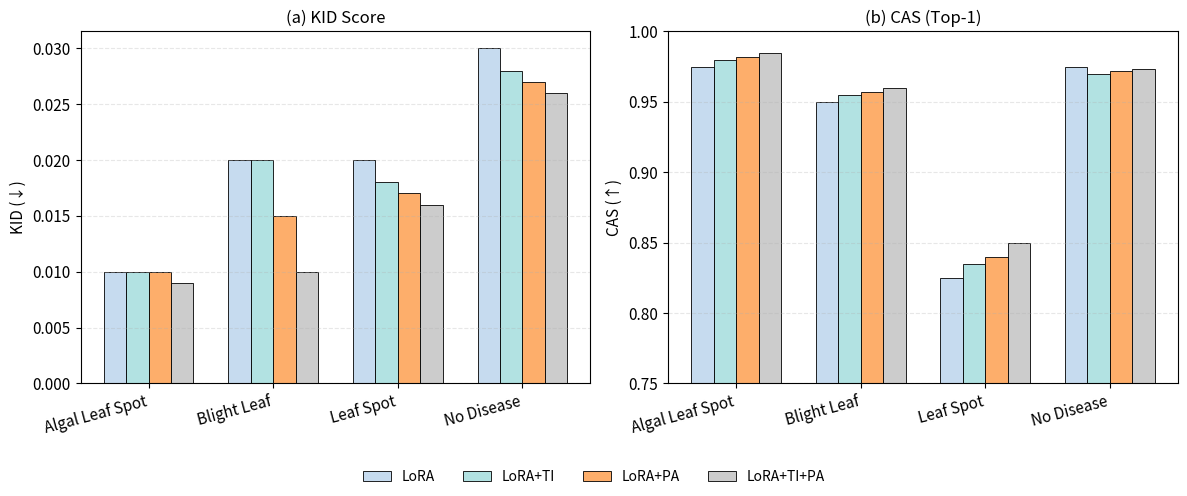

This figure's Python source:
# -*- coding: utf-8 -*-
import numpy as np
import matplotlib.pyplot as plt
import matplotlib as mpl

# 设置论文友好风格（和你提供的图一致）
mpl.rcParams.update({
    "font.size": 11,
    "axes.titlesize": 12,
    "axes.labelsize": 11,
    "legend.fontsize": 10,
})

# 柔和淡色调色板（与原图一致）
colors = [
    "#c6dbef",  # 浅蓝
    "#b2e2e2",  # 浅青绿
    "#fdae6b",  # 浅橙
    "#cccccc",  # 浅灰
]

# =========================
# 数据
# =========================
variants = ["LoRA", "LoRA+TI", "LoRA+PA", "LoRA+TI+PA"]
categories = ["Algal Leaf Spot", "Blight Leaf", "Leaf Spot", "No Disease"]

kid_data = {
    "LoRA":        [0.010, 0.020, 0.020, 0.030],
    "LoRA+TI":     [0.010, 0.020, 0.018, 0.028],
    "LoRA+PA":     [0.010, 0.015, 0.017, 0.027],
    "LoRA+TI+PA":  [0.009, 0.010, 0.016, 0.026],
}

cas_data = {
    "LoRA":        [0.975, 0.950, 0.825, 0.975],
    "LoRA+TI":     [0.980, 0.955, 0.835, 0.970],
    "LoRA+PA":     [0.982, 0.957, 0.840, 0.972],
    "LoRA+TI+PA":  [0.985, 0.960, 0.850, 0.973],
}

# =========================
# 绘制柱状图
# =========================
x = np.arange(len(categories))
bar_w = 0.18
offsets = np.linspace(-1.5, 1.5, len(variants)) * bar_w

fig, axes = plt.subplots(1, 2, figsize=(12, 5), dpi=300)

# ---- (a) KID ----
ax = axes[0]
for i, v in enumerate(variants):
    ax.bar(
        x + offsets[i], kid_data[v], width=bar_w,
        label=v, color=colors[i], edgecolor="black", linewidth=0.6
    )
ax.set_title("(a) KID Score")
ax.set_ylabel("KID (↓)")
ax.set_xticks(x)
ax.set_xticklabels(categories, rotation=15, ha="right")
ax.grid(axis="y", linestyle="--", alpha=0.3)

# ---- (b) CAS ----
ax = axes[1]
for i, v in enumerate(variants):
    ax.bar(
        x + offsets[i], cas_data[v], width=bar_w,
        label=v, color=colors[i], edgecolor="black", linewidth=0.6
    )
ax.set_title("(b) CAS (Top-1)")
ax.set_ylabel("CAS (↑)")
ax.set_ylim(0.75, 1.00)
ax.set_xticks(x)
ax.set_xticklabels(categories, rotation=15, ha="right")
ax.grid(axis="y", linestyle="--", alpha=0.3)

# 图例：底部居中
handles, labels = axes[1].get_legend_handles_labels()
fig.legend(handles, labels, loc="lower center", ncol=len(variants), frameon=False)

plt.tight_layout(rect=[0, 0.08, 1, 1])
plt.savefig("Fig_ablation_KID_CAS_matched.png", bbox_inches="tight")
plt.show()

print("Saved: Fig_ablation_KID_CAS_matched.png")
